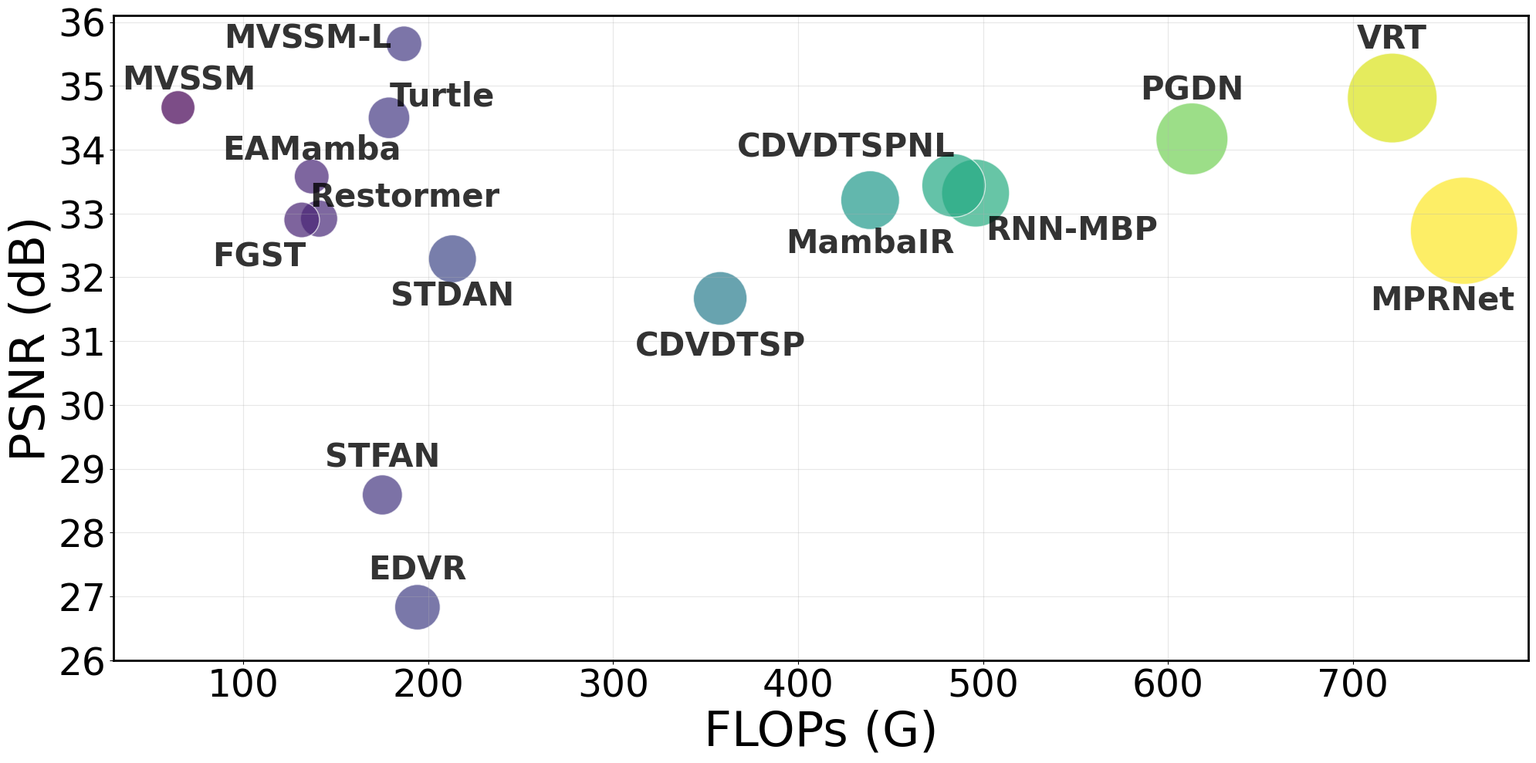

Write the Python code that produced this figure.
import matplotlib.pyplot as plt
import numpy as np

import matplotlib.font_manager as fm

# 查看所有支持中文的字体
chinese_fonts = [f.name for f in fm.fontManager.ttflist if 'SimHei' in f.name or 'Microsoft' in f.name or 'Kai' in f.name or 'Song' in f.name]
print(chinese_fonts)

plt.rcParams['font.family'] = 'Times New Roman'
plt.rcParams['mathtext.fontset'] = 'stix'
plt.rcParams['font.sans-serif'] = ['SimHei']  # 使用黑体
plt.rcParams['axes.unicode_minus'] = False    # 解决负号显示问题

# 数据
FLOPS = {
    'STFAN': 175.2,
    'EDVR': 194.2,
    'CDVDTSP': 357.9,
    'MPRNet': 760.1,
    'Restormer': 141.0,
    'RNN-MBP': 496.0,
    'VRT': 721.3,
    'MVSSM': 64.7,
    'MVSSM-L': 186.9,
    'FGST': 131.6,
    'Turtle': 178.8,
    'STDAN': 213.1,
    'CDVDTSPNL': 484.1,
    'MambaIR': 439.0,
    'EAMamba': 137,
    'PGDN': 613.0
}

PSNR = {
    'STFAN': 28.59,
    'EDVR': 26.83,
    'CDVDTSP': 31.67,
    'MPRNet': 32.73,
    'Restormer': 32.92,
    'RNN-MBP': 33.32,
    'VRT': 34.81,
    'MVSSM': 34.66,
    'MVSSM-L': 35.66,
    'FGST': 32.90,
    'Turtle': 34.50,
    'STDAN': 32.29,
    'CDVDTSPNL': 33.44,
    'MambaIR': 33.21,
    'EAMamba': 33.58,
    'PGDN': 34.17
}

manual_sizes = {
    'STFAN': 1400,
    'EDVR': 1800,
    'CDVDTSP': 2500,
    'MPRNet': 10000,
    'Restormer': 1200,
    'RNN-MBP': 4000,
    'FGST': 1100,
    'VRT': 7000,
    'MVSSM': 1000,
    'MVSSM-L': 1100,
    'Turtle': 1500,
    'STDAN': 2000,
    'CDVDTSPNL': 3500,
    'MambaIR': 3000,
    'EAMamba': 1050,
    'PGDN': 4500
}

# 创建图形
plt.figure(figsize=(20, 10))

# 提取数据
methods = list(FLOPS.keys())
flops_values = [FLOPS[method] for method in methods]
psnr_values = [PSNR[method] for method in methods]
sizes = [manual_sizes[method] for method in methods]

# 根据FLOPS值调整点的大小（归一化到合适的范围）
# sizes = [(flops / max(flops_values)) * 300 + 50 for flops in flops_values]  # 大小范围：50-350

# 绘制散点图
scatter = plt.scatter(flops_values, psnr_values, s=sizes, alpha=0.7,
                      c=flops_values, cmap='viridis', edgecolors='#ffffff')

# 添加颜色条并设置字体大小
# cbar = plt.colorbar(scatter)
# cbar.set_label('FLOPS (G)', rotation=270, labelpad=15, fontsize=35)  # 颜色条标签字体大小
# cbar.ax.tick_params(labelsize=15)  # 颜色条刻度字体大小

# 在每个点上标注方法名称
for i, method in enumerate(methods):

    xytext = (0, 0)
    ha = 'center'
    va = 'bottom'

    # 为特定方法设置特殊位置
    if method == 'FGST':
        xytext = (-40, -50)  # 向右上方偏移
        ha = 'center'
        va = 'bottom'

    if method == 'Restormer':
        xytext = (80, 5)  # 向右上方偏移
        ha = 'center'
        va = 'bottom'

    if method == 'Turtle':
        xytext = (50, 5)  # 向右上方偏移
        ha = 'center'
        va = 'bottom'

    if method == 'RNN-MBP':
        xytext = (90, -50)  # 向右上方偏移
        ha = 'center'
        va = 'bottom'

    if method == 'CDVDTSPNL':
        xytext = (-100, 20)  # 向右上方偏移
        ha = 'center'
        va = 'bottom'

    if method == 'MVSSM':
        xytext = (10, 10)

    if method == 'MambaIR':
        xytext = (0, -55)

    if method == 'EAMamba':
        xytext = (0, 10)

    if method == 'STDAN':
        xytext = (0, -50)

    if method == 'STFAN':
        xytext = (0, 20)

    if method == 'EDVR':
        xytext = (0, 20)

    if method == 'CDVDTSP':
        xytext = (0, -60)

    if method == 'VRT':
        xytext = (0, 40)

    if method == 'MPRNet':
        xytext = (-20, -80)

    if method == 'MVSSM-L':
        xytext = (-90, -10)

    if method == 'PGDN':
        xytext = (0, 30)

    plt.annotate(method,
                 (flops_values[i], psnr_values[i]),
                 xytext=xytext,  # 设置为(0,0)表示没有偏移
                 textcoords='offset points',
                 fontsize=30,
                 fontweight='bold',
                 alpha=0.8,
                 fontfamily='Times New Roman',
                 ha=ha,  # 水平居中
                 va=va)  # 垂直居中

# 设置坐标轴边框粗细
ax = plt.gca()  # 获取当前坐标轴
ax.spines['top'].set_linewidth(2.0)      # 上边框
ax.spines['right'].set_linewidth(2.0)    # 右边框
ax.spines['bottom'].set_linewidth(2.0)   # 下边框
ax.spines['left'].set_linewidth(2.0)     # 左边框

# 设置坐标轴标签和标题
plt.xlabel('FLOPs (G)', fontsize=45)
plt.ylabel('PSNR (dB)', fontsize=45)

plt.xticks(fontsize=35)
plt.yticks([26, 27, 28, 29, 30, 31, 32, 33, 34, 35, 36], fontsize=35)

# 添加网格
plt.grid(True, alpha=0.3)

# 调整布局
plt.tight_layout()

# 显示图形
plt.show()
